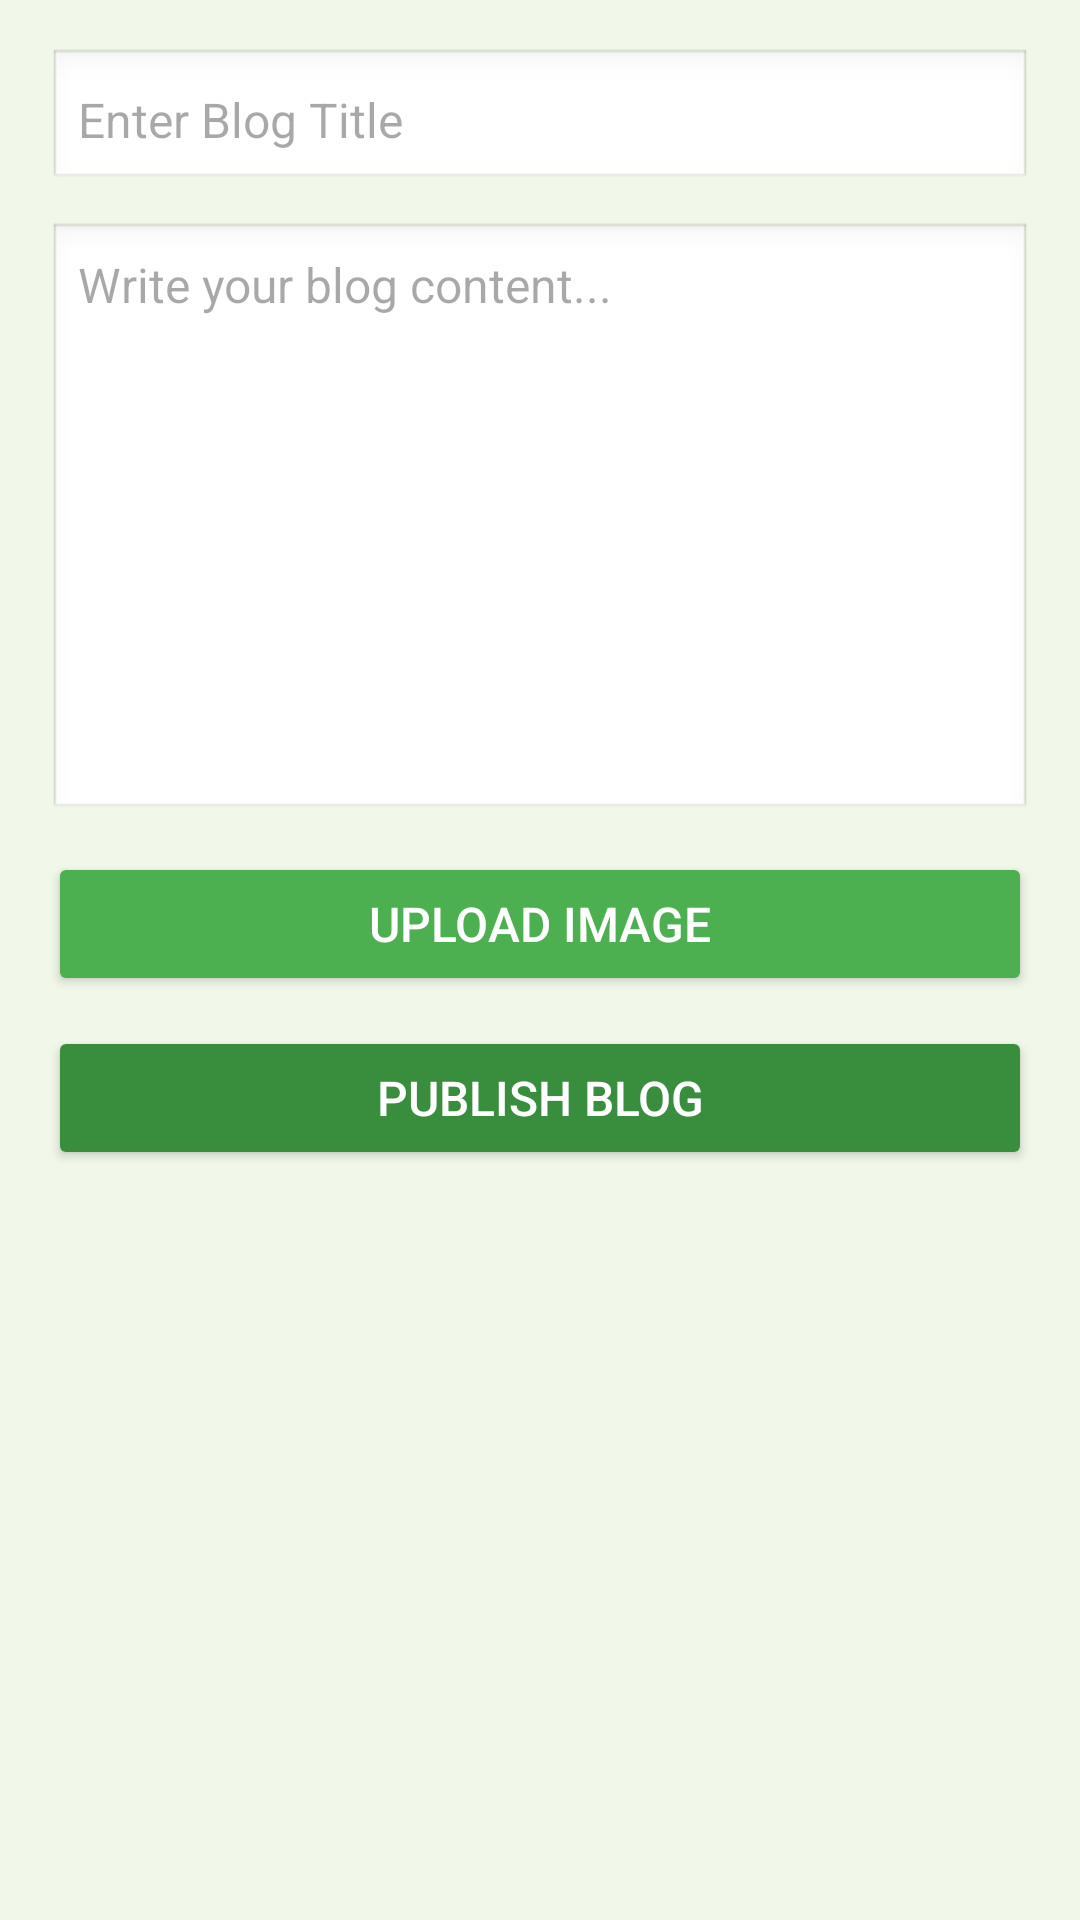

Produce the Android XML layout that renders to this screen, including the resource entries it uses.
<!-- AndroidManifest.xml: application theme Theme.SustainCity -->
<!-- res/layout/activity_add_blog.xml -->
<?xml version="1.0" encoding="utf-8"?>
<ScrollView xmlns:android="http://schemas.android.com/apk/res/android"
    xmlns:tools="http://schemas.android.com/tools"
    android:layout_width="match_parent"
    android:layout_height="match_parent"
    android:padding="16dp"
    android:id="@+id/main"
    android:background="#F1F8E9"
    tools:context=".AddBlogActivity">

    <LinearLayout
        android:layout_width="match_parent"
        android:layout_height="wrap_content"
        android:orientation="vertical"
        android:gravity="center_horizontal">

        
        <EditText
            android:id="@+id/etTitle"
            android:layout_width="match_parent"
            android:layout_height="wrap_content"
            android:hint="Enter Blog Title"
            android:padding="10dp"
            android:textSize="16sp"
            android:background="@android:drawable/edit_text"
            android:layout_marginBottom="10dp"/>

        
        <EditText
            android:id="@+id/etContent"
            android:layout_width="match_parent"
            android:layout_height="200dp"
            android:hint="Write your blog content..."
            android:padding="10dp"
            android:textSize="16sp"
            android:gravity="top"
            android:background="@android:drawable/edit_text"
            android:layout_marginBottom="10dp"
            android:inputType="textMultiLine"
            android:scrollbars="vertical"/>

        
        <Button
            android:id="@+id/btnUploadImage"
            android:layout_width="match_parent"
            android:layout_height="wrap_content"
            android:text="Upload Image"
            android:textSize="16sp"
            android:backgroundTint="#4CAF50"
            android:textColor="#FFFFFF"
            android:layout_marginBottom="10dp"/>

        
        <ImageView
            android:id="@+id/ivBlogImage"
            android:layout_width="200dp"
            android:layout_height="200dp"
            android:visibility="gone"
            android:scaleType="centerCrop"
            android:layout_marginBottom="10dp"
            android:background="@android:drawable/ic_menu_gallery"/>

        
        <Button
            android:id="@+id/btnSubmitBlog"
            android:layout_width="match_parent"
            android:layout_height="wrap_content"
            android:text="Publish Blog"
            android:textSize="16sp"
            android:backgroundTint="#388E3C"
            android:textColor="#FFFFFF"
            android:layout_marginBottom="20dp"/>

    </LinearLayout>
</ScrollView>
<!-- resources referenced by this layout -->
<resources>
  <style name="Theme.SustainCity" parent="Base.Theme.SustainCity" />
  <style name="Base.Theme.SustainCity" parent="Theme.Material3.DayNight.NoActionBar">
          
          
      </style>
</resources>
